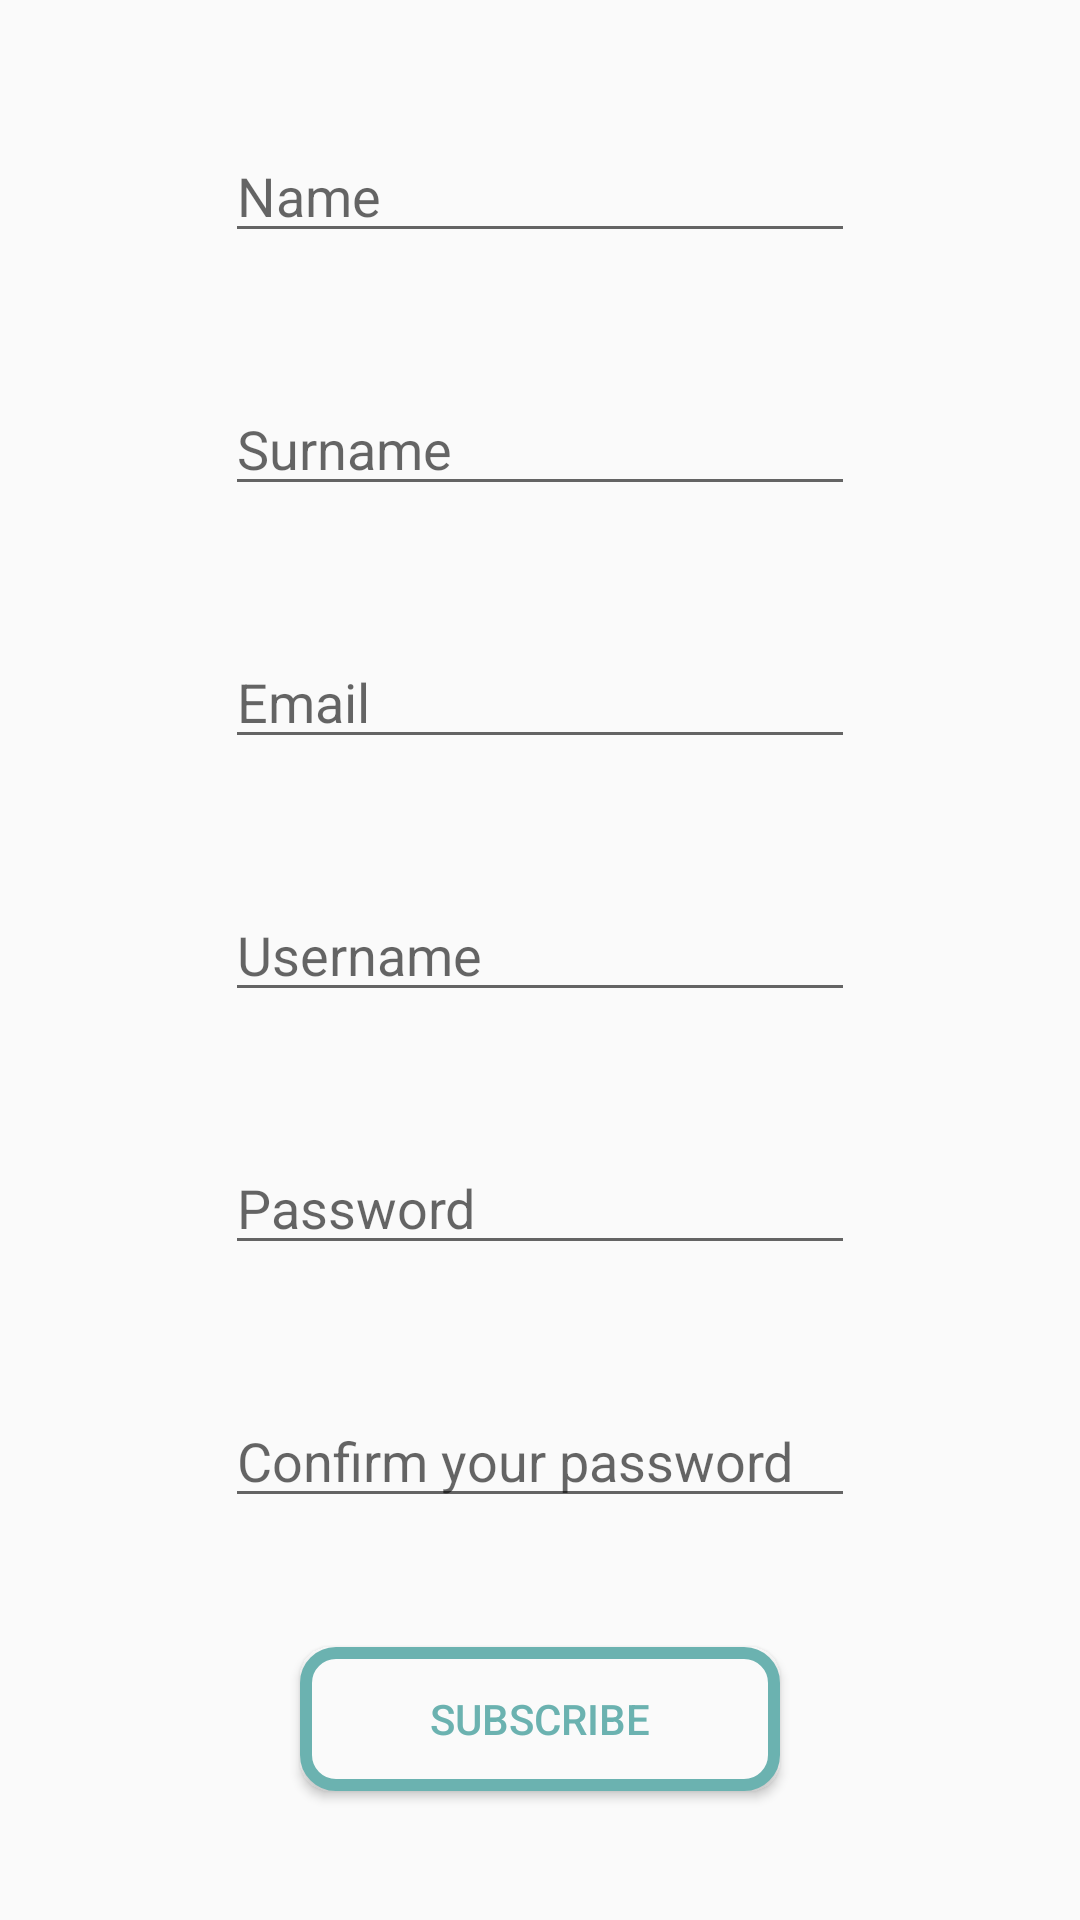

Layout XML and referenced resources for this Android screen:
<!-- AndroidManifest.xml: application theme AppTheme -->
<!-- res/layout/activity_reg_citizen.xml -->
<?xml version="1.0" encoding="utf-8"?>
<android.support.constraint.ConstraintLayout xmlns:android="http://schemas.android.com/apk/res/android"
    xmlns:app="http://schemas.android.com/apk/res-auto"
    xmlns:tools="http://schemas.android.com/tools"
    android:layout_width="match_parent"
    android:layout_height="match_parent"
    tools:context=".RegCitizen">

    <EditText
        android:id="@+id/nome_bd"
        android:layout_width="wrap_content"
        android:layout_height="wrap_content"
        android:layout_marginStart="10dp"
        android:layout_marginTop="20dp"
        android:layout_marginEnd="10dp"
        android:layout_marginBottom="10dp"
        android:ems="10"
        android:hint="Name"
        android:inputType="textPersonName"
        app:layout_constraintBottom_toTopOf="@+id/cognome"
        app:layout_constraintEnd_toEndOf="parent"
        app:layout_constraintStart_toStartOf="parent"
        app:layout_constraintTop_toTopOf="parent" />

    <EditText
        android:id="@+id/cognome"
        android:layout_width="wrap_content"
        android:layout_height="wrap_content"
        android:layout_marginStart="10dp"
        android:layout_marginTop="10dp"
        android:layout_marginEnd="10dp"
        android:layout_marginBottom="10dp"
        android:ems="10"
        android:hint="Surname"
        android:inputType="textPersonName"
        app:layout_constraintBottom_toTopOf="@+id/email"
        app:layout_constraintEnd_toEndOf="parent"
        app:layout_constraintStart_toStartOf="parent"
        app:layout_constraintTop_toBottomOf="@+id/nome_bd" />

    <EditText
        android:id="@+id/email"
        android:layout_width="wrap_content"
        android:layout_height="wrap_content"
        android:layout_marginStart="10dp"
        android:layout_marginLeft="10dp"
        android:layout_marginTop="10dp"
        android:layout_marginEnd="10dp"
        android:layout_marginRight="10dp"
        android:layout_marginBottom="10dp"
        android:ems="10"
        android:inputType="textPersonName"
        android:hint="Email"
        app:layout_constraintBottom_toTopOf="@+id/username"
        app:layout_constraintEnd_toEndOf="parent"
        app:layout_constraintStart_toStartOf="parent"
        app:layout_constraintTop_toBottomOf="@+id/cognome" />

    <EditText
        android:id="@+id/username"
        android:layout_width="wrap_content"
        android:layout_height="wrap_content"
        android:layout_marginStart="10dp"
        android:layout_marginLeft="10dp"
        android:layout_marginTop="10dp"
        android:layout_marginEnd="10dp"
        android:layout_marginRight="10dp"
        android:layout_marginBottom="10dp"
        android:ems="10"
        android:inputType="textPersonName"
        android:hint="Username"
        app:layout_constraintBottom_toTopOf="@+id/password"
        app:layout_constraintEnd_toEndOf="parent"
        app:layout_constraintStart_toStartOf="parent"
        app:layout_constraintTop_toBottomOf="@+id/email" />

    <EditText
        android:id="@+id/password"
        android:layout_width="wrap_content"
        android:layout_height="wrap_content"
        android:layout_marginStart="10dp"
        android:layout_marginLeft="10dp"
        android:layout_marginTop="10dp"
        android:layout_marginEnd="10dp"
        android:layout_marginRight="10dp"
        android:layout_marginBottom="10dp"
        android:ems="10"
        android:inputType="textPassword"
        android:hint="Password"
        app:layout_constraintBottom_toTopOf="@+id/confpassword"
        app:layout_constraintEnd_toEndOf="parent"
        app:layout_constraintStart_toStartOf="parent"
        app:layout_constraintTop_toBottomOf="@+id/username" />

    <EditText
        android:id="@+id/confpassword"
        android:layout_width="wrap_content"
        android:layout_height="wrap_content"
        android:layout_marginStart="10dp"
        android:layout_marginTop="10dp"
        android:layout_marginEnd="10dp"
        android:layout_marginBottom="10dp"
        android:ems="10"
        android:hint="Confirm your password"
        android:inputType="textPassword"
        app:layout_constraintBottom_toTopOf="@+id/btnReg"
        app:layout_constraintEnd_toEndOf="parent"
        app:layout_constraintStart_toStartOf="parent"
        app:layout_constraintTop_toBottomOf="@+id/password" />

    <Button
        android:id="@+id/btnReg"
        android:layout_width="160dp"
        android:layout_height="wrap_content"
        android:layout_marginStart="10dp"
        android:layout_marginTop="10dp"
        android:layout_marginEnd="10dp"
        android:layout_marginBottom="20dp"
        android:background="@drawable/button_background"
        android:text="Subscribe"
        android:textColor="@color/colorPrimary"
        app:layout_constraintBottom_toBottomOf="parent"
        app:layout_constraintEnd_toEndOf="parent"
        app:layout_constraintStart_toStartOf="parent"
        app:layout_constraintTop_toBottomOf="@+id/confpassword" />

</android.support.constraint.ConstraintLayout>
<!-- resources referenced by this layout -->
<resources>
  <color name="colorPrimary">#6BB2B0</color>
  <!-- drawable button_background (drawable) -->
  <?xml version="1.0" encoding="utf-8"?>
  <shape xmlns:android="http://schemas.android.com/apk/res/android" android:shape="rectangle" >
      <corners
          android:radius="10dp"
          />
      <solid
          android:color="#fafafa"
          />
      <stroke
          android:width="4dp"
          android:color="#6BB2B0"
          />
  </shape>
  <style name="AppTheme" parent="Theme.AppCompat.Light.DarkActionBar">
          
          <item name="colorPrimary">@color/colorPrimary</item>
          <item name="colorPrimaryDark">@color/colorPrimaryDark</item>
          <item name="colorAccent">#ea5c5a</item>
      </style>
  <color name="colorPrimaryDark">#7ACDCD</color>
</resources>
